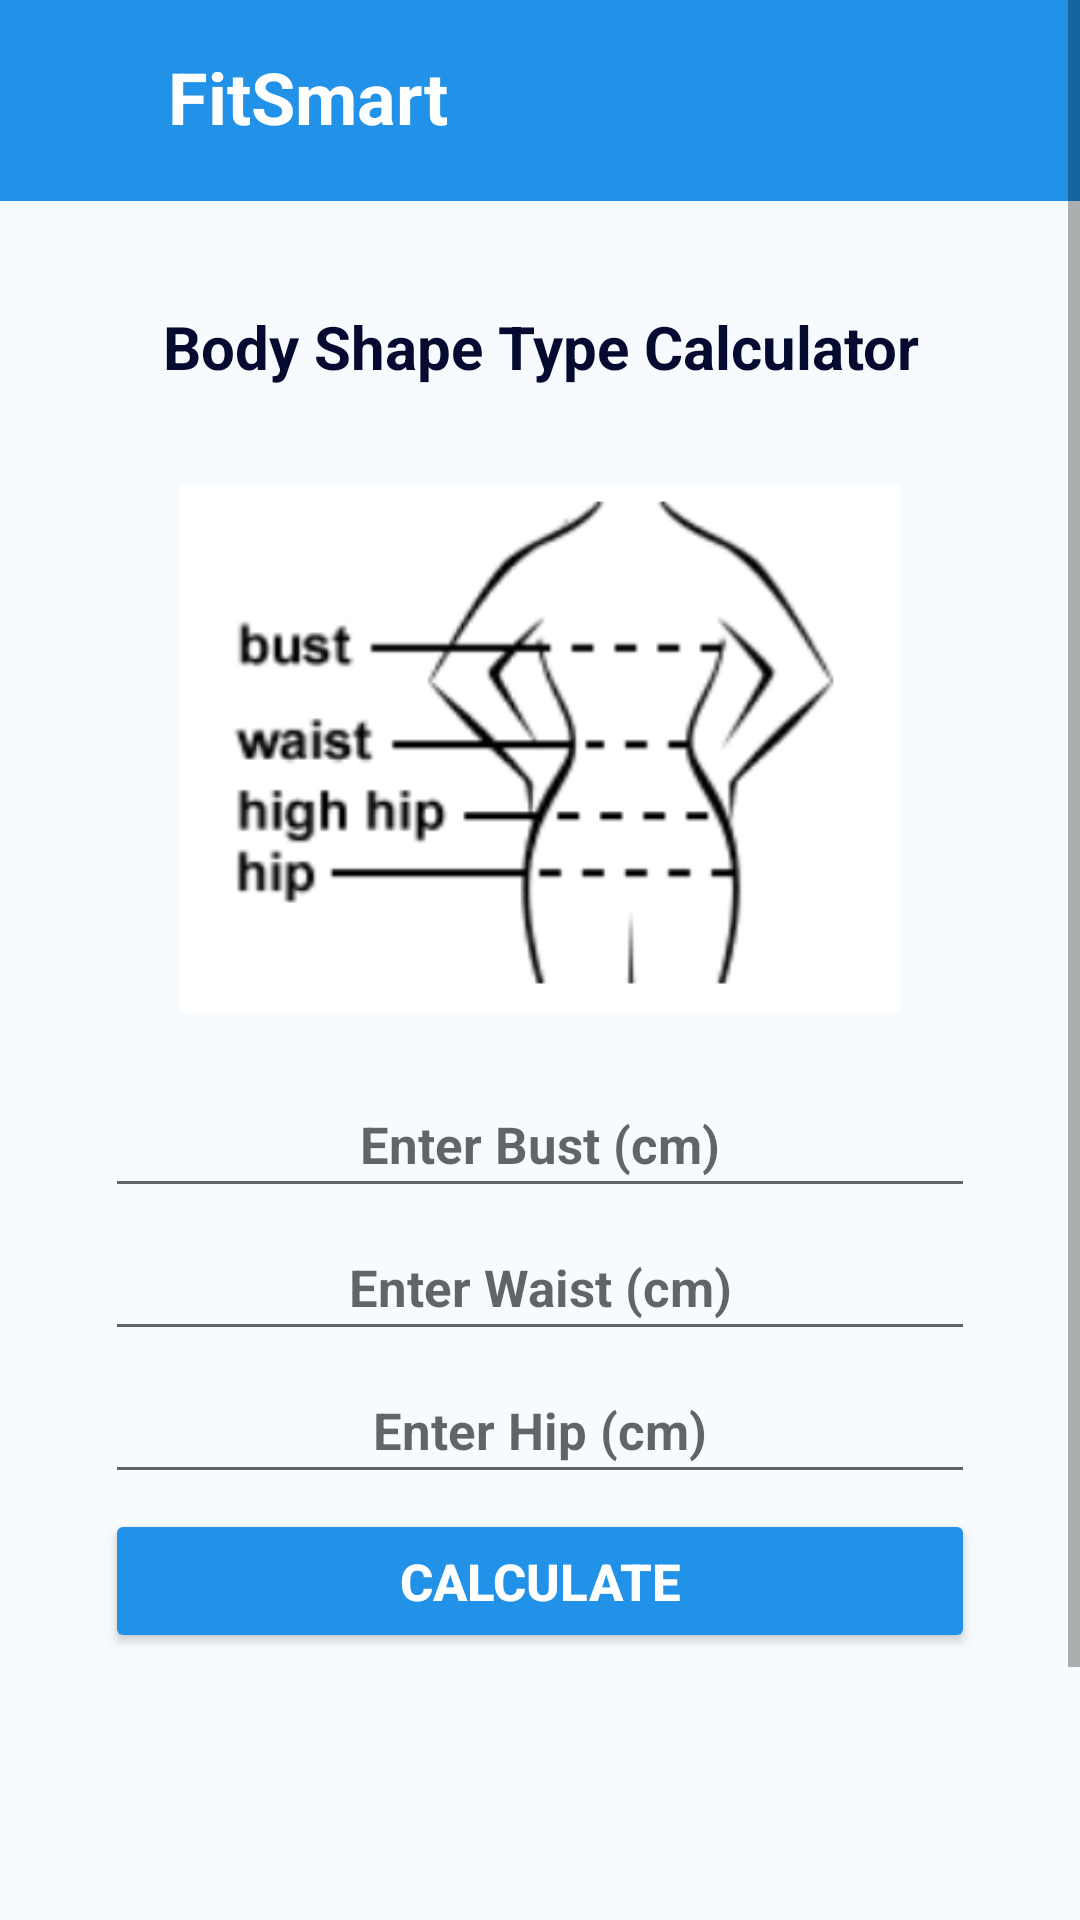

Layout XML and referenced resources for this Android screen:
<!-- AndroidManifest.xml: application theme Theme.FitnessCalculatorMobApp -->
<!-- res/layout/activity_body_type_calculator.xml -->
<?xml version="1.0" encoding="utf-8"?>
<ScrollView xmlns:android="http://schemas.android.com/apk/res/android"
    xmlns:app="http://schemas.android.com/apk/res-auto"
    xmlns:tools="http://schemas.android.com/tools"
    android:layout_width="match_parent"
    android:layout_height="match_parent"
    android:orientation="vertical"
    android:background="#F8FBFD"
    tools:context=".BodyTypeCalculator">

    <LinearLayout
        android:layout_width="match_parent"
        android:layout_height="match_parent"
        android:orientation="vertical"
        android:background="#F8FBFD">

        <include layout="@layout/toolbar_layout2"/>

        <LinearLayout
            android:layout_width="match_parent"
            android:layout_height="wrap_content"
            android:orientation="vertical"
            android:gravity="center"
            android:layout_margin="20dp"
            android:padding="15dp">

            <TextView
                android:layout_width="match_parent"
                android:layout_height="wrap_content"
                android:text="Body Shape Type Calculator"
                android:textColor="#050A30"
                android:textSize="20sp"
                android:layout_marginBottom="10dp"
                android:gravity="center"
                android:layout_gravity="center_horizontal"
                android:textStyle="bold"/>

            <ImageView
                android:layout_width="wrap_content"
                android:layout_height="wrap_content"
                android:paddingLeft="25dp"
                android:paddingRight="25dp"
                android:src="@drawable/bodytypechart" />

            <EditText
                android:id="@+id/id"
                android:layout_width="match_parent"
                android:layout_height="wrap_content"
                android:layout_marginTop="50dp"
                android:hint="User ID"
                android:text="1"
                android:visibility="gone"/>

            <EditText
                android:id="@+id/bust"
                android:layout_width="match_parent"
                android:layout_height="wrap_content"
                android:hint="Enter Bust (cm)"
                android:inputType="numberDecimal"
                android:textSize="17sp"
                android:textColor="#050A30"
                android:textStyle="bold"
                android:layout_marginBottom="5dp"
                android:textAlignment="center"
                android:padding="10dp" />

            <EditText
                android:id="@+id/waist"
                android:layout_width="match_parent"
                android:layout_height="wrap_content"
                android:hint="Enter Waist (cm)"
                android:inputType="numberDecimal"
                android:textSize="17sp"
                android:textColor="#050A30"
                android:textStyle="bold"
                android:layout_marginBottom="5dp"
                android:textAlignment="center"
                android:padding="10dp" />

            <EditText
                android:id="@+id/hip"
                android:layout_width="match_parent"
                android:layout_height="wrap_content"
                android:hint="Enter Hip (cm)"
                android:inputType="number"
                android:textSize="17sp"
                android:textColor="#050A30"
                android:textStyle="bold"
                android:layout_marginBottom="5dp"
                android:textAlignment="center"
                android:padding="10dp" />

            <Button
                android:id="@+id/btnCalculate"
                android:layout_width="match_parent"
                android:layout_height="wrap_content"
                android:backgroundTint="#2192e8"
                android:textStyle="bold"
                android:textColor="#ffffff"
                android:textSize="17sp"
                android:layout_marginBottom="5dp"
                android:text="Calculate" />

            <LinearLayout
                android:layout_width="match_parent"
                android:layout_height="wrap_content"
                android:orientation="horizontal"
                android:gravity="center_horizontal">

                <TextView
                android:id="@+id/tvBodyTypeResult"
                android:layout_width="wrap_content"
                android:layout_height="wrap_content"
                android:textSize="17sp"
                android:textStyle="bold"
                android:textColor="#050A30"
                android:textAlignment="center"
                android:gravity="center" />

                <Button
                    android:id="@+id/BtnSave"
                    android:layout_width="wrap_content"
                    android:layout_height="wrap_content"
                    android:layout_marginStart="10dp"
                    android:visibility="gone"
                    android:text="Save"
                    app:backgroundTint="#1E88E5" />

            </LinearLayout>

            <TextView
                android:id="@+id/tvIntro"
                android:layout_width="match_parent"
                android:layout_height="wrap_content"
                android:layout_marginTop="15dp"
                android:textSize="17sp"
                android:textStyle="bold"
                android:textColor="#050A30"
                android:justificationMode="inter_word"
                android:textAlignment="textStart" />

            <TextView
                android:id="@+id/tvBodyTypeSuggest1"
                android:layout_width="match_parent"
                android:layout_height="wrap_content"
                android:layout_marginTop="8dp"
                android:textSize="17sp"
                android:textColor="#050A30"
                android:justificationMode="inter_word"
                android:textAlignment="textStart"/>

            <TextView
                android:id="@+id/tvReference"
                android:layout_width="match_parent"
                android:layout_height="wrap_content"
                android:layout_marginTop="10dp"
                android:textSize="17sp"
                android:textStyle="italic"
                android:textColor="#050A30" />

            <TextView
                android:id="@+id/tvLink"
                android:layout_width="match_parent"
                android:layout_height="wrap_content"
                android:textSize="17sp"
                android:autoLink="web"
                android:textStyle="italic"
                android:textColor="#050A30" />

        </LinearLayout>

    </LinearLayout>

</ScrollView>
<!-- res/layout/toolbar_layout2.xml (included above) -->
<?xml version="1.0" encoding="utf-8"?>
<RelativeLayout xmlns:android="http://schemas.android.com/apk/res/android"
    xmlns:app="http://schemas.android.com/apk/res-auto"
    android:orientation="vertical"
    android:layout_width="match_parent"
    android:layout_height="wrap_content"
    android:background="#2192e8">

    <RelativeLayout
        android:layout_width="match_parent"
        android:layout_height="wrap_content"
        android:padding="16dp">

        <ImageView
            android:id="@+id/menuicon"
            android:layout_width="35dp"
            android:layout_height="35dp"
            android:src="@drawable/menu" />

        <TextView
            android:id="@+id/title"
            android:layout_width="wrap_content"
            android:layout_height="wrap_content"
            android:text="FitSmart"
            android:layout_marginStart="40dp"
            android:textColor="#ffffff"
            android:textStyle="bold"
            android:textSize="24sp"/>

        <ImageView
            android:id="@+id/back"
            android:layout_width="35dp"
            android:layout_height="wrap_content"
            android:layout_alignParentEnd="true"
            android:layout_centerVertical="true"
            android:src="@drawable/arrow_back" />

    </RelativeLayout>

</RelativeLayout>
<!-- resources referenced by this layout -->
<resources>
  <!-- drawable bodytypechart: png bitmap (drawable, 19448 bytes) -->
  <style name="Theme.FitnessCalculatorMobApp" parent="Theme.MaterialComponents.DayNight.NoActionBar">
          
          <item name="colorPrimary">@color/purple_500</item>
          <item name="colorPrimaryVariant">@color/purple_700</item>
          <item name="colorOnPrimary">@color/white</item>
          
          <item name="colorSecondary">@color/teal_200</item>
          <item name="colorSecondaryVariant">@color/teal_700</item>
          <item name="colorOnSecondary">@color/black</item>
          
          <item name="android:statusBarColor">?attr/colorPrimaryVariant</item>
          
      </style>
  <color name="purple_500">#FF6200EE</color>
  <color name="purple_700">#FF3700B3</color>
  <color name="white">#FFFFFFFF</color>
  <color name="teal_200">#FF03DAC5</color>
  <color name="teal_700">#FF018786</color>
  <color name="black">#FF000000</color>
</resources>
